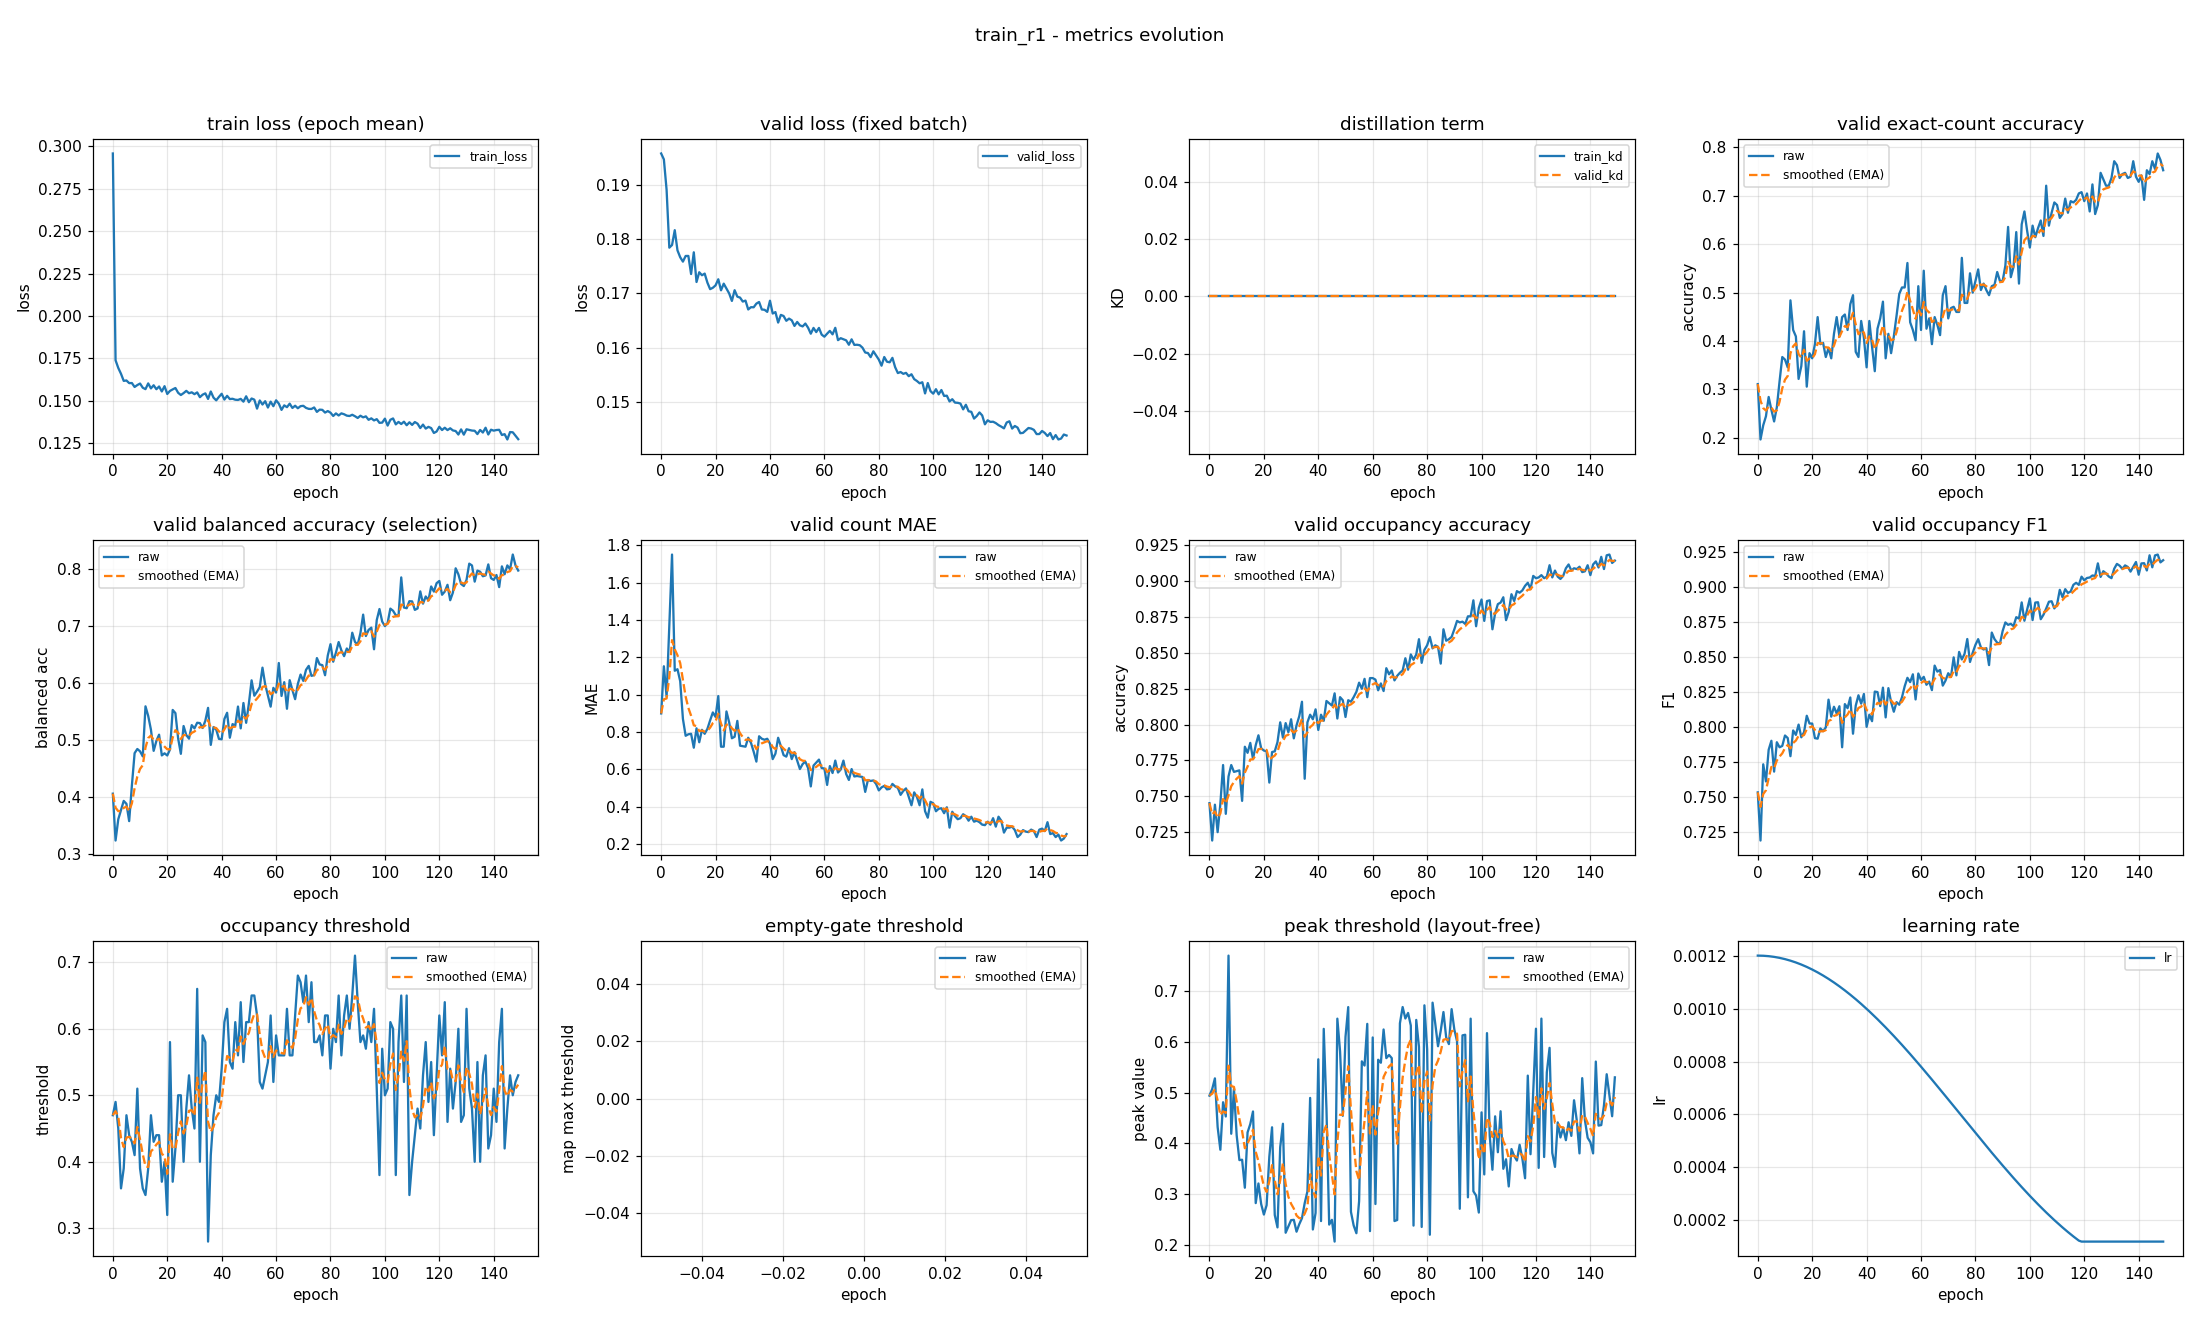

The data file committed next to this chart (first rows):
epoch, train_loss, valid_loss, train_kd, valid_kd, valid_accuracy, valid_accuracy_smoothed, valid_balanced_accuracy, valid_balanced_accuracy_smoothed, valid_mae, valid_mae_smoothed, valid_occupancy_accuracy, valid_occupancy_accuracy_smoothed, valid_occupancy_f1, valid_occupancy_f1_smoothed, valid_occupancy_threshold, valid_occupancy_threshold_smoothed, valid_empty_threshold, valid_empty_threshold_smoothed, valid_peak_threshold, valid_peak_threshold_smoothed, learning_rate
0, 0.2957, 0.1957, 0.0, 0.0, 0.3112, 0.3112, 0.4057, 0.4057, 0.8989, 0.8989, 0.7452, 0.7452, 0.753, 0.753, 0.47, 0.47, nan, nan, 0.494, 0.494, 0.0012
1, 0.1739, 0.1946, 0.0, 0.0, 0.1968, 0.2769, 0.3233, 0.381, 1.152, 0.9747, 0.7191, 0.7374, 0.7186, 0.7426, 0.49, 0.476, nan, nan, 0.5069, 0.4979, 0.0012
2, 0.1694, 0.189, 0.0, 0.0, 0.2261, 0.2616, 0.3607, 0.3749, 0.9894, 0.9791, 0.7441, 0.7394, 0.773, 0.7518, 0.45, 0.4682, nan, nan, 0.5281, 0.5069, 0.001199
3, 0.166, 0.1784, 0.0, 0.0, 0.2447, 0.2565, 0.3766, 0.3754, 1.364, 1.095, 0.725, 0.7351, 0.7608, 0.7545, 0.36, 0.4357, nan, nan, 0.4321, 0.4845, 0.001199
4, 0.1618, 0.1789, 0.0, 0.0, 0.2846, 0.265, 0.393, 0.3807, 1.75, 1.291, 0.7447, 0.738, 0.7834, 0.7631, 0.39, 0.422, nan, nan, 0.3871, 0.4553, 0.001198
5, 0.162, 0.1816, 0.0, 0.0, 0.258, 0.2629, 0.3878, 0.3828, 1.128, 1.242, 0.7718, 0.7481, 0.7898, 0.7711, 0.47, 0.4364, nan, nan, 0.481, 0.463, 0.001197
6, 0.1605, 0.1779, 0.0, 0.0, 0.234, 0.2542, 0.3574, 0.3752, 1.136, 1.21, 0.7378, 0.745, 0.7678, 0.7701, 0.44, 0.4375, nan, nan, 0.4529, 0.46, 0.001195
7, 0.1605, 0.1767, 0.0, 0.0, 0.2633, 0.2569, 0.4201, 0.3887, 1.072, 1.169, 0.7638, 0.7507, 0.7888, 0.7757, 0.43, 0.4352, nan, nan, 0.7705, 0.5531, 0.001193
8, 0.1582, 0.1758, 0.0, 0.0, 0.3165, 0.2748, 0.4769, 0.4151, 0.8697, 1.079, 0.7718, 0.757, 0.7852, 0.7786, 0.41, 0.4277, nan, nan, 0.4188, 0.5128, 0.001191
9, 0.1593, 0.1769, 0.0, 0.0, 0.367, 0.3025, 0.4842, 0.4359, 0.7793, 0.9891, 0.767, 0.76, 0.7861, 0.7808, 0.51, 0.4524, nan, nan, 0.5077, 0.5113, 0.001189
10, 0.1602, 0.1769, 0.0, 0.0, 0.3617, 0.3202, 0.4801, 0.4491, 0.7872, 0.9285, 0.7676, 0.7623, 0.7936, 0.7847, 0.39, 0.4337, nan, nan, 0.4156, 0.4826, 0.001187
11, 0.1578, 0.1736, 0.0, 0.0, 0.3457, 0.3279, 0.4712, 0.4557, 0.7899, 0.8869, 0.7681, 0.764, 0.7918, 0.7868, 0.36, 0.4116, nan, nan, 0.3668, 0.4478, 0.001184
12, 0.1569, 0.1776, 0.0, 0.0, 0.484, 0.3747, 0.5592, 0.4868, 0.7154, 0.8355, 0.7468, 0.7589, 0.7788, 0.7844, 0.35, 0.3931, nan, nan, 0.3674, 0.4237, 0.001181
13, 0.1603, 0.1721, 0.0, 0.0, 0.4229, 0.3892, 0.5423, 0.5034, 0.8191, 0.8306, 0.7846, 0.7666, 0.7972, 0.7882, 0.39, 0.3922, nan, nan, 0.3122, 0.3903, 0.001178
14, 0.1574, 0.1739, 0.0, 0.0, 0.4096, 0.3953, 0.5183, 0.5079, 0.7447, 0.8048, 0.7803, 0.7707, 0.794, 0.79, 0.47, 0.4155, nan, nan, 0.4214, 0.3996, 0.001174
15, 0.1592, 0.1733, 0.0, 0.0, 0.3218, 0.3732, 0.481, 0.4998, 0.8112, 0.8067, 0.7872, 0.7757, 0.8014, 0.7934, 0.43, 0.4199, nan, nan, 0.4379, 0.4111, 0.00117
16, 0.1569, 0.1736, 0.0, 0.0, 0.3484, 0.3658, 0.4982, 0.4993, 0.7899, 0.8017, 0.7761, 0.7758, 0.7923, 0.7931, 0.44, 0.4259, nan, nan, 0.4627, 0.4266, 0.001166
17, 0.1585, 0.172, 0.0, 0.0, 0.4202, 0.3821, 0.5094, 0.5024, 0.8165, 0.8061, 0.7856, 0.7787, 0.7959, 0.7939, 0.44, 0.4301, nan, nan, 0.2818, 0.3832, 0.001162
18, 0.1555, 0.1708, 0.0, 0.0, 0.3059, 0.3592, 0.4729, 0.4935, 0.8617, 0.8228, 0.7926, 0.7829, 0.8077, 0.7981, 0.37, 0.4121, nan, nan, 0.3206, 0.3644, 0.001157
19, 0.1587, 0.171, 0.0, 0.0, 0.375, 0.364, 0.4766, 0.4885, 0.9043, 0.8472, 0.7835, 0.7831, 0.8021, 0.7993, 0.4, 0.4085, nan, nan, 0.28, 0.3391, 0.001152
20, 0.1541, 0.1715, 0.0, 0.0, 0.3644, 0.3641, 0.4728, 0.4838, 0.8803, 0.8572, 0.7819, 0.7827, 0.8021, 0.8001, 0.32, 0.3819, nan, nan, 0.2592, 0.3151, 0.001147
21, 0.1559, 0.1726, 0.0, 0.0, 0.3936, 0.3729, 0.4833, 0.4836, 0.992, 0.8976, 0.7814, 0.7823, 0.7917, 0.7976, 0.58, 0.4413, nan, nan, 0.2777, 0.3039, 0.001142
22, 0.1568, 0.1706, 0.0, 0.0, 0.4495, 0.3959, 0.5529, 0.5044, 0.7207, 0.8446, 0.7596, 0.7755, 0.7913, 0.7957, 0.37, 0.4199, nan, nan, 0.3736, 0.3248, 0.001137
23, 0.1576, 0.1718, 0.0, 0.0, 0.3936, 0.3952, 0.5473, 0.5173, 0.7207, 0.8074, 0.7809, 0.7771, 0.7986, 0.7966, 0.42, 0.42, nan, nan, 0.4315, 0.3568, 0.001131
24, 0.1548, 0.1709, 0.0, 0.0, 0.3963, 0.3955, 0.5028, 0.5129, 0.9096, 0.8381, 0.7814, 0.7784, 0.7966, 0.7966, 0.5, 0.444, nan, nan, 0.2583, 0.3273, 0.001125
25, 0.1535, 0.17, 0.0, 0.0, 0.367, 0.387, 0.4757, 0.5018, 0.8511, 0.842, 0.7878, 0.7812, 0.7994, 0.7974, 0.5, 0.4608, nan, nan, 0.2339, 0.2993, 0.001119
26, 0.1546, 0.1686, 0.0, 0.0, 0.3856, 0.3866, 0.5246, 0.5086, 0.766, 0.8192, 0.8016, 0.7873, 0.8192, 0.804, 0.4, 0.4425, nan, nan, 0.3924, 0.3272, 0.001112
27, 0.1559, 0.1706, 0.0, 0.0, 0.3644, 0.3799, 0.5087, 0.5086, 0.7739, 0.8056, 0.791, 0.7884, 0.8071, 0.8049, 0.48, 0.4538, nan, nan, 0.4385, 0.3606, 0.001105
28, 0.1545, 0.1694, 0.0, 0.0, 0.4149, 0.3904, 0.5023, 0.5067, 0.859, 0.8216, 0.8011, 0.7922, 0.8141, 0.8077, 0.53, 0.4766, nan, nan, 0.2234, 0.3194, 0.001098
29, 0.155, 0.1692, 0.0, 0.0, 0.4495, 0.4081, 0.5261, 0.5126, 0.7261, 0.793, 0.7947, 0.7929, 0.8093, 0.8082, 0.48, 0.4777, nan, nan, 0.236, 0.2944, 0.001091
30, 0.154, 0.1685, 0.0, 0.0, 0.4096, 0.4086, 0.5205, 0.5149, 0.7234, 0.7721, 0.8037, 0.7962, 0.8145, 0.81, 0.45, 0.4694, nan, nan, 0.2482, 0.2805, 0.001084
31, 0.155, 0.1687, 0.0, 0.0, 0.4495, 0.4208, 0.5303, 0.5196, 0.7207, 0.7567, 0.7904, 0.7945, 0.7852, 0.8026, 0.66, 0.5266, nan, nan, 0.2488, 0.271, 0.001076
32, 0.1522, 0.1671, 0.0, 0.0, 0.4548, 0.431, 0.5297, 0.5226, 0.7686, 0.7603, 0.7995, 0.796, 0.816, 0.8066, 0.4, 0.4886, nan, nan, 0.2254, 0.2573, 0.001069
33, 0.1537, 0.1675, 0.0, 0.0, 0.4229, 0.4286, 0.5211, 0.5222, 0.742, 0.7548, 0.8059, 0.7989, 0.8131, 0.8086, 0.59, 0.519, nan, nan, 0.2401, 0.2522, 0.001061
34, 0.1544, 0.1675, 0.0, 0.0, 0.4761, 0.4428, 0.534, 0.5257, 0.6941, 0.7366, 0.816, 0.804, 0.8207, 0.8122, 0.58, 0.5373, nan, nan, 0.2521, 0.2521, 0.001052
35, 0.1512, 0.1681, 0.0, 0.0, 0.4947, 0.4584, 0.5565, 0.535, 0.641, 0.7079, 0.7622, 0.7915, 0.7949, 0.807, 0.28, 0.4601, nan, nan, 0.2817, 0.261, 0.001044
36, 0.1555, 0.1684, 0.0, 0.0, 0.3777, 0.4342, 0.4914, 0.5219, 0.7766, 0.7285, 0.8016, 0.7945, 0.8149, 0.8094, 0.41, 0.4451, nan, nan, 0.3049, 0.2742, 0.001035
37, 0.1519, 0.1671, 0.0, 0.0, 0.367, 0.414, 0.5228, 0.5222, 0.7633, 0.7389, 0.8069, 0.7982, 0.8223, 0.8133, 0.47, 0.4526, nan, nan, 0.4895, 0.3388, 0.001026
38, 0.1503, 0.167, 0.0, 0.0, 0.4415, 0.4223, 0.5182, 0.521, 0.758, 0.7447, 0.8037, 0.7999, 0.8163, 0.8142, 0.5, 0.4668, nan, nan, 0.2297, 0.3061, 0.001018
39, 0.1524, 0.1666, 0.0, 0.0, 0.4069, 0.4177, 0.502, 0.5153, 0.7633, 0.7502, 0.8106, 0.8031, 0.8232, 0.8169, 0.49, 0.4738, nan, nan, 0.2624, 0.293, 0.001008
40, 0.1542, 0.1687, 0.0, 0.0, 0.3457, 0.3961, 0.5013, 0.5111, 0.7367, 0.7462, 0.7963, 0.8011, 0.7998, 0.8118, 0.54, 0.4936, nan, nan, 0.5658, 0.3748, 0.000999
41, 0.1508, 0.1663, 0.0, 0.0, 0.4415, 0.4097, 0.5369, 0.5188, 0.6543, 0.7186, 0.8069, 0.8028, 0.8084, 0.8108, 0.61, 0.5285, nan, nan, 0.2464, 0.3363, 0.0009894
42, 0.153, 0.1666, 0.0, 0.0, 0.3883, 0.4033, 0.5479, 0.5276, 0.6835, 0.7081, 0.8027, 0.8028, 0.8038, 0.8087, 0.63, 0.559, nan, nan, 0.6259, 0.4232, 0.0009797
43, 0.1511, 0.1647, 0.0, 0.0, 0.3378, 0.3836, 0.504, 0.5205, 0.7686, 0.7262, 0.8165, 0.8069, 0.825, 0.8136, 0.55, 0.5563, nan, nan, 0.4681, 0.4366, 0.0009698
44, 0.1512, 0.1661, 0.0, 0.0, 0.4255, 0.3962, 0.528, 0.5227, 0.7234, 0.7254, 0.8149, 0.8093, 0.8246, 0.8169, 0.54, 0.5514, nan, nan, 0.2394, 0.3775, 0.0009598
45, 0.1507, 0.1659, 0.0, 0.0, 0.4468, 0.4114, 0.5253, 0.5235, 0.6755, 0.7104, 0.8133, 0.8105, 0.8146, 0.8162, 0.61, 0.569, nan, nan, 0.2488, 0.3389, 0.0009496
46, 0.1506, 0.165, 0.0, 0.0, 0.4814, 0.4324, 0.5588, 0.5341, 0.6676, 0.6976, 0.8218, 0.8139, 0.8278, 0.8197, 0.56, 0.5663, nan, nan, 0.2058, 0.299, 0.0009392
47, 0.1512, 0.1654, 0.0, 0.0, 0.3644, 0.412, 0.5205, 0.53, 0.7128, 0.7021, 0.8043, 0.811, 0.8065, 0.8157, 0.64, 0.5884, nan, nan, 0.646, 0.4031, 0.0009287
48, 0.1496, 0.1651, 0.0, 0.0, 0.4149, 0.4129, 0.5651, 0.5405, 0.6543, 0.6878, 0.8191, 0.8134, 0.8274, 0.8192, 0.55, 0.5769, nan, nan, 0.5813, 0.4565, 0.0009181
49, 0.1527, 0.164, 0.0, 0.0, 0.375, 0.4015, 0.5302, 0.5374, 0.6915, 0.6889, 0.817, 0.8145, 0.8174, 0.8187, 0.61, 0.5868, nan, nan, 0.4542, 0.4558, 0.0009073
50, 0.1492, 0.1648, 0.0, 0.0, 0.4096, 0.4039, 0.5641, 0.5454, 0.6463, 0.6761, 0.8053, 0.8118, 0.8106, 0.8162, 0.61, 0.5938, nan, nan, 0.6101, 0.5021, 0.0008963
51, 0.1514, 0.1642, 0.0, 0.0, 0.4521, 0.4184, 0.6049, 0.5633, 0.6011, 0.6536, 0.817, 0.8133, 0.8174, 0.8166, 0.65, 0.6106, nan, nan, 0.6689, 0.5521, 0.0008853
52, 0.1507, 0.164, 0.0, 0.0, 0.4973, 0.4421, 0.5779, 0.5677, 0.6277, 0.6458, 0.816, 0.8141, 0.8156, 0.8163, 0.65, 0.6224, nan, nan, 0.2645, 0.4659, 0.0008741
53, 0.1454, 0.1645, 0.0, 0.0, 0.5106, 0.4626, 0.585, 0.5729, 0.641, 0.6444, 0.8191, 0.8156, 0.8209, 0.8177, 0.62, 0.6217, nan, nan, 0.2377, 0.3974, 0.0008628
54, 0.1502, 0.1637, 0.0, 0.0, 0.5106, 0.477, 0.5929, 0.5789, 0.6064, 0.633, 0.8229, 0.8178, 0.8288, 0.821, 0.52, 0.5912, nan, nan, 0.2224, 0.3449, 0.0008513
55, 0.1479, 0.1626, 0.0, 0.0, 0.5612, 0.5023, 0.6272, 0.5934, 0.508, 0.5955, 0.8293, 0.8212, 0.8348, 0.8251, 0.51, 0.5668, nan, nan, 0.2858, 0.3272, 0.0008398
56, 0.1498, 0.1637, 0.0, 0.0, 0.4388, 0.4832, 0.5976, 0.5946, 0.6197, 0.6027, 0.825, 0.8224, 0.8317, 0.8271, 0.53, 0.5558, nan, nan, 0.5618, 0.3975, 0.0008281
57, 0.1461, 0.1629, 0.0, 0.0, 0.4229, 0.4651, 0.5782, 0.5897, 0.6356, 0.6126, 0.8319, 0.8252, 0.8373, 0.8302, 0.55, 0.5541, nan, nan, 0.5534, 0.4443, 0.0008164
58, 0.1496, 0.1637, 0.0, 0.0, 0.4016, 0.4461, 0.5587, 0.5804, 0.6516, 0.6243, 0.8191, 0.8234, 0.8193, 0.8269, 0.62, 0.5738, nan, nan, 0.6357, 0.5017, 0.0008046
59, 0.1469, 0.1624, 0.0, 0.0, 0.5133, 0.4662, 0.5917, 0.5838, 0.6064, 0.6189, 0.8324, 0.8261, 0.8379, 0.8302, 0.52, 0.5577, nan, nan, 0.2265, 0.4192, 0.0007926
... 90 more rows
